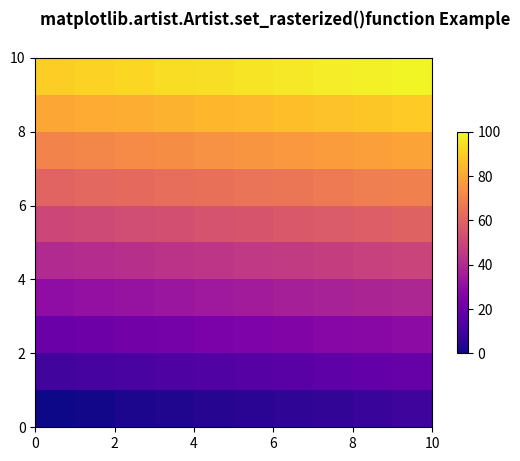

Write Python code to recreate this figure.
# Implementation of matplotlib function
from matplotlib.artist import Artist
import matplotlib.pyplot as plt
import matplotlib.colors as mcolors
import matplotlib.gridspec as gridspec
import numpy as np

arr = np.arange(100).reshape((10, 10))
norm = mcolors.Normalize(vmin=0., vmax=100.)

pc_kwargs = {'cmap': 'plasma', 'norm': norm}

fig, ax = plt.subplots()

im = ax.pcolormesh(arr, **pc_kwargs)
fig.colorbar(im, ax=ax, shrink=0.6)
Artist.set_rasterized(im, False)

fig.suptitle('matplotlib.artist.Artist.set_rasterized()\
function Example', fontweight="bold")

plt.show()
